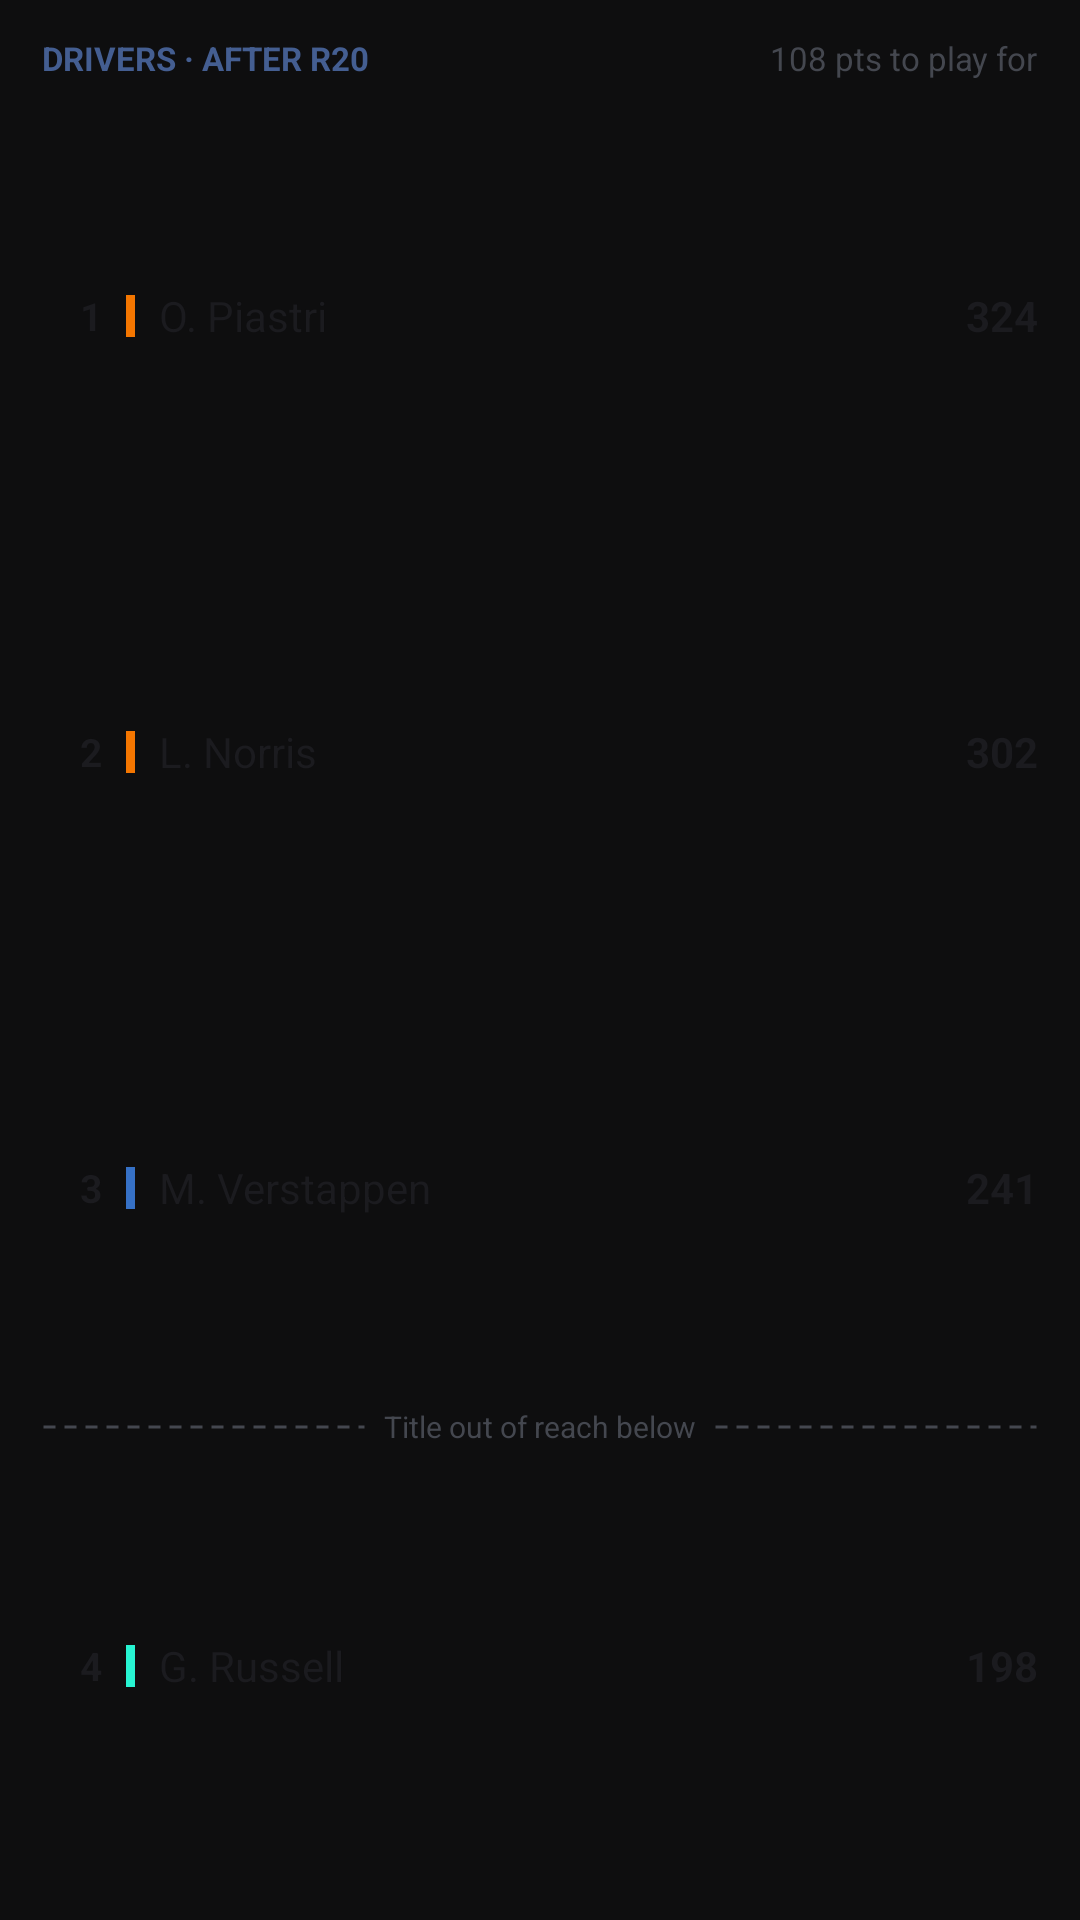

Write the Android layout XML for this screen, with the resource values it uses.
<!-- AndroidManifest.xml: application theme Theme.F1Live -->
<!-- res/layout/widget_preview_driver_standings.xml -->
<?xml version="1.0" encoding="utf-8"?>
<LinearLayout xmlns:android="http://schemas.android.com/apk/res/android"
    xmlns:tools="http://schemas.android.com/tools"
    android:layout_width="match_parent"
    android:layout_height="match_parent"
    android:background="@drawable/widget_preview_background"
    android:orientation="vertical"
    android:paddingHorizontal="14dp"
    android:paddingVertical="12dp"
    tools:ignore="HardcodedText">

    <LinearLayout
        android:layout_width="match_parent"
        android:layout_height="wrap_content"
        android:layout_marginBottom="6dp"
        android:gravity="center_vertical"
        android:orientation="horizontal">

        <TextView
            android:layout_width="0dp"
            android:layout_height="wrap_content"
            android:layout_weight="1"
            android:maxLines="1"
            android:text="@string/standings_widget_preview_drivers"
            android:textAllCaps="true"
            android:textColor="@color/widget_primary"
            android:textSize="11sp"
            android:textStyle="bold" />

        <TextView
            android:layout_width="wrap_content"
            android:layout_height="wrap_content"
            android:maxLines="1"
            android:text="@string/standings_widget_preview_detail"
            android:textColor="@color/widget_on_surface_variant"
            android:textSize="11sp" />
    </LinearLayout>

    <LinearLayout
        android:layout_width="match_parent"
        android:layout_height="0dp"
        android:layout_weight="1"
        android:gravity="center_vertical"
        android:orientation="horizontal">

        <TextView
            android:layout_width="20dp"
            android:layout_height="wrap_content"
            android:gravity="end"
            android:text="1"
            android:textColor="@color/widget_on_surface"
            android:textSize="13sp"
            android:textStyle="bold" />

        <FrameLayout
            android:layout_width="3dp"
            android:layout_height="14dp"
            android:layout_marginHorizontal="8dp"
            android:background="#F47600" />

        <TextView
            android:layout_width="0dp"
            android:layout_height="wrap_content"
            android:layout_weight="1"
            android:maxLines="1"
            android:text="O. Piastri"
            android:textColor="@color/widget_on_surface"
            android:textSize="14sp" />

        <TextView
            android:layout_width="wrap_content"
            android:layout_height="wrap_content"
            android:text="324"
            android:textColor="@color/widget_on_surface"
            android:textSize="14sp"
            android:textStyle="bold" />
    </LinearLayout>

    <LinearLayout
        android:layout_width="match_parent"
        android:layout_height="0dp"
        android:layout_weight="1"
        android:gravity="center_vertical"
        android:orientation="horizontal">

        <TextView
            android:layout_width="20dp"
            android:layout_height="wrap_content"
            android:gravity="end"
            android:text="2"
            android:textColor="@color/widget_on_surface"
            android:textSize="13sp"
            android:textStyle="bold" />

        <FrameLayout
            android:layout_width="3dp"
            android:layout_height="14dp"
            android:layout_marginHorizontal="8dp"
            android:background="#F47600" />

        <TextView
            android:layout_width="0dp"
            android:layout_height="wrap_content"
            android:layout_weight="1"
            android:maxLines="1"
            android:text="L. Norris"
            android:textColor="@color/widget_on_surface"
            android:textSize="14sp" />

        <TextView
            android:layout_width="wrap_content"
            android:layout_height="wrap_content"
            android:text="302"
            android:textColor="@color/widget_on_surface"
            android:textSize="14sp"
            android:textStyle="bold" />
    </LinearLayout>

    <LinearLayout
        android:layout_width="match_parent"
        android:layout_height="0dp"
        android:layout_weight="1"
        android:gravity="center_vertical"
        android:orientation="horizontal">

        <TextView
            android:layout_width="20dp"
            android:layout_height="wrap_content"
            android:gravity="end"
            android:text="3"
            android:textColor="@color/widget_on_surface"
            android:textSize="13sp"
            android:textStyle="bold" />

        <FrameLayout
            android:layout_width="3dp"
            android:layout_height="14dp"
            android:layout_marginHorizontal="8dp"
            android:background="#3671C6" />

        <TextView
            android:layout_width="0dp"
            android:layout_height="wrap_content"
            android:layout_weight="1"
            android:maxLines="1"
            android:text="M. Verstappen"
            android:textColor="@color/widget_on_surface"
            android:textSize="14sp" />

        <TextView
            android:layout_width="wrap_content"
            android:layout_height="wrap_content"
            android:text="241"
            android:textColor="@color/widget_on_surface"
            android:textSize="14sp"
            android:textStyle="bold" />
    </LinearLayout>

    <LinearLayout
        android:layout_width="match_parent"
        android:layout_height="14dp"
        android:gravity="center_vertical"
        android:orientation="horizontal">

        <FrameLayout
            android:layout_width="0dp"
            android:layout_height="2dp"
            android:layout_weight="1"
            android:background="@drawable/widget_preview_dashed_rule" />

        <TextView
            android:layout_width="wrap_content"
            android:layout_height="wrap_content"
            android:paddingHorizontal="6dp"
            android:text="@string/standings_widget_out_of_reach"
            android:textColor="@color/widget_on_surface_variant"
            android:textSize="10sp" />

        <FrameLayout
            android:layout_width="0dp"
            android:layout_height="2dp"
            android:layout_weight="1"
            android:background="@drawable/widget_preview_dashed_rule" />
    </LinearLayout>

    <LinearLayout
        android:layout_width="match_parent"
        android:layout_height="0dp"
        android:layout_weight="1"
        android:gravity="center_vertical"
        android:orientation="horizontal">

        <TextView
            android:layout_width="20dp"
            android:layout_height="wrap_content"
            android:gravity="end"
            android:text="4"
            android:textColor="@color/widget_on_surface"
            android:textSize="13sp"
            android:textStyle="bold" />

        <FrameLayout
            android:layout_width="3dp"
            android:layout_height="14dp"
            android:layout_marginHorizontal="8dp"
            android:background="#27F4D2" />

        <TextView
            android:layout_width="0dp"
            android:layout_height="wrap_content"
            android:layout_weight="1"
            android:maxLines="1"
            android:text="G. Russell"
            android:textColor="@color/widget_on_surface"
            android:textSize="14sp" />

        <TextView
            android:layout_width="wrap_content"
            android:layout_height="wrap_content"
            android:text="198"
            android:textColor="@color/widget_on_surface"
            android:textSize="14sp"
            android:textStyle="bold" />
    </LinearLayout>
</LinearLayout>
<!-- resources referenced by this layout -->
<resources>
  <color name="widget_on_surface">@android:color/system_neutral1_900</color>
  <color name="widget_on_surface_variant">@android:color/system_neutral2_700</color>
  <color name="widget_primary">@android:color/system_accent1_600</color>
  <!-- drawable widget_preview_dashed_rule (drawable) -->
  <?xml version="1.0" encoding="utf-8"?>
  <shape xmlns:android="http://schemas.android.com/apk/res/android" android:shape="line">
      <stroke
          android:width="1dp"
          android:color="@color/widget_on_surface_variant"
          android:dashWidth="4dp"
          android:dashGap="3dp" />
      <size android:height="2dp" />
  </shape>
  <string name="standings_widget_out_of_reach">Title out of reach below</string>
  <string name="standings_widget_preview_detail" translatable="false">108 pts to play for</string>
  <string name="standings_widget_preview_drivers" translatable="false">Drivers · after R20</string>
  <style name="Theme.F1Live" parent="android:Theme.Material.NoActionBar">
          <item name="android:windowLightStatusBar">false</item>
          <item name="android:statusBarColor">@android:color/transparent</item>
          <item name="android:navigationBarColor">@android:color/transparent</item>
          <item name="android:windowBackground">#0E0E0F</item>
      </style>
</resources>
